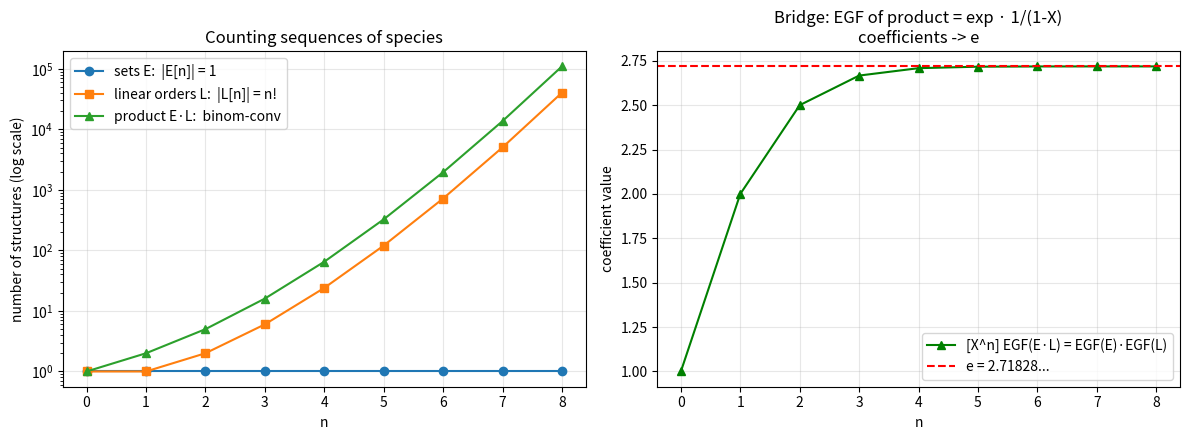

The script that saved this image:
"""Visualization: the species/EGF dictionary in action.

Plots the coefficient sequences and the partial sums of the EGF product
exp * 1/(1-X), whose [X^n] coefficient converges to e.
Saves 'species_egf_bridge.png'.
"""
from __future__ import annotations

from fractions import Fraction
from math import comb, factorial
from typing import List

import matplotlib.pyplot as plt


def egf_coeffs(a: List[int], n: int) -> List[float]:
    return [a[k] / factorial(k) for k in range(n)]


def bin_conv(a: List[int], b: List[int], n: int) -> List[int]:
    return [sum(comb(m, i) * a[i] * b[m - i] for i in range(m + 1)) for m in range(n)]


def main() -> None:
    N = 9
    sets = [1] * N                       # species of sets    -> exp
    orders = [factorial(k) for k in range(N)]  # linear orders -> 1/(1-X)

    prod_counts = bin_conv(sets, orders, N)
    prod_egf = egf_coeffs(prod_counts, N)
    import math

    fig, axes = plt.subplots(1, 2, figsize=(12, 4.5))

    ax = axes[0]
    ax.plot(range(N), sets, "o-", label="sets E:  |E[n]| = 1")
    ax.plot(range(N), orders, "s-", label="linear orders L:  |L[n]| = n!")
    ax.plot(range(N), prod_counts, "^-", label="product E·L:  binom-conv")
    ax.set_yscale("log")
    ax.set_xlabel("n")
    ax.set_ylabel("number of structures (log scale)")
    ax.set_title("Counting sequences of species")
    ax.legend()
    ax.grid(True, alpha=0.3)

    ax = axes[1]
    ax.plot(range(N), prod_egf, "^-", color="green",
            label="[X^n] EGF(E·L) = EGF(E)·EGF(L)")
    ax.axhline(math.e, color="red", ls="--", label="e = 2.71828...")
    ax.set_xlabel("n")
    ax.set_ylabel("coefficient value")
    ax.set_title("Bridge: EGF of product = exp · 1/(1-X)\ncoefficients -> e")
    ax.legend()
    ax.grid(True, alpha=0.3)

    fig.tight_layout()
    fig.savefig("species_egf_bridge.png", dpi=130)
    print("saved species_egf_bridge.png")


if __name__ == "__main__":
    main()
